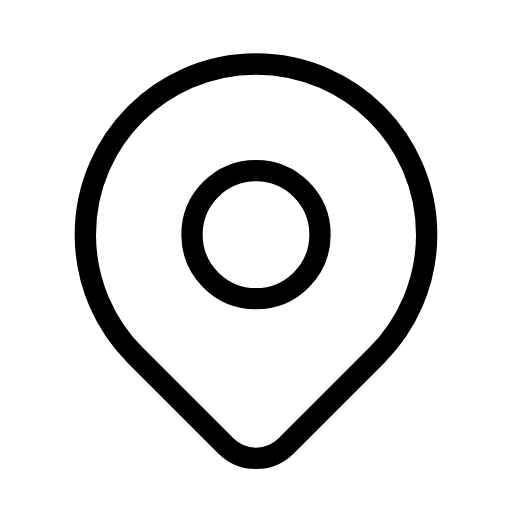
t = 0.00 s
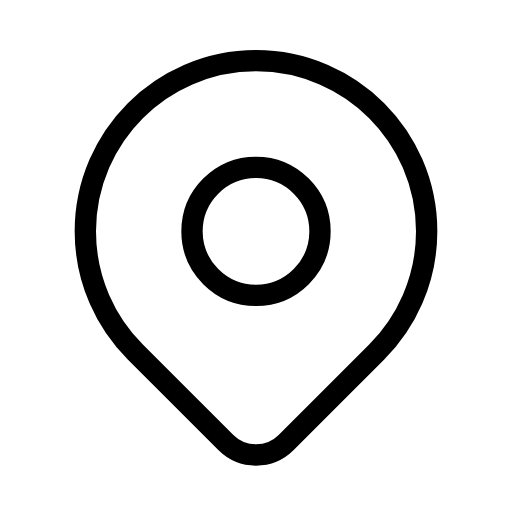
t = 0.39 s
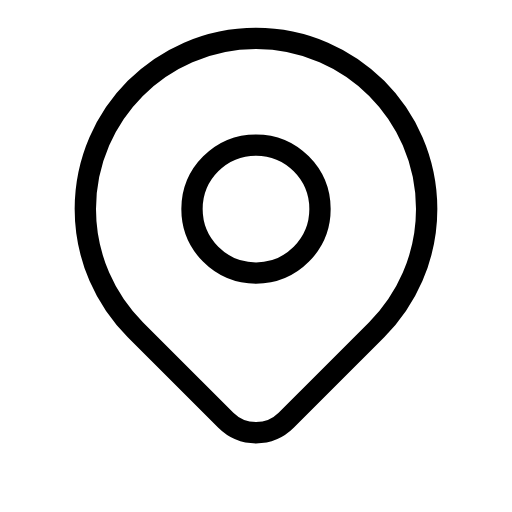
t = 0.81 s
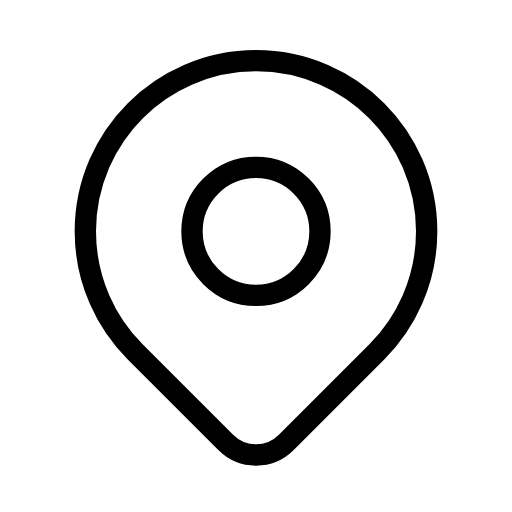
t = 1.23 s
t = 1.66 s: frame unchanged from t = 0.00 s, image omitted
t = 2.22 s: frame unchanged from t = 0.00 s, image omitted

The animated SVG that drew these frames (rendered in a browser with its animation timeline set to each time). Animation: 1 SMIL element (animateTransform=1); one cycle of 2.50 s, repeats indefinitely.

<svg xmlns="http://www.w3.org/2000/svg" width="24" height="24" viewBox="0 0 24 24" fill="none" stroke="currentColor"
     stroke-width="1" stroke-linecap="round" stroke-linejoin="round"
     class="icon icon-tabler icons-tabler-animated icon-tabler-map-pin">
    <path stroke="none" d="M0 0h24v24H0z" fill="none"/>
    <g>
        <animateTransform attributeName="transform" type="translate" values="0 0;0 0;0 -1.2;0 0;0 0" keyTimes="0;0.1;0.325;0.55;1" dur="2.5s" repeatCount="indefinite" calcMode="spline" keySplines="0.42 0 0.58 1;0.42 0 0.58 1;0.42 0 0.58 1;0.42 0 0.58 1"/>
        <path d="M9 11a3 3 0 1 0 6 0a3 3 0 0 0 -6 0"/>
        <path d="M17.657 16.657l-4.243 4.243a2 2 0 0 1 -2.827 0l-4.244 -4.243a8 8 0 1 1 11.314 0"/>
    </g>
</svg>
